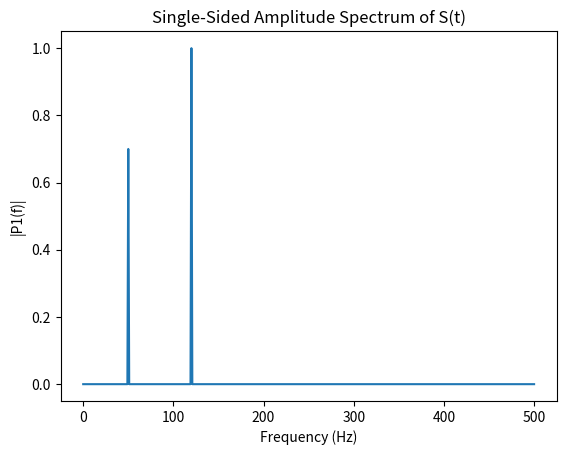

This figure's Python source:
# Fourier Transform in Python
# This script calculates the Fourier Transform of a sample signal and 
# plots its frequency spectrum.

import numpy as np
import matplotlib.pyplot as plt

# Generate a sample signal
Fs = 1000             # Sampling frequency
T = 1.0 / Fs          # Sampling period
L = 1000              # Length of signal
t = np.arange(0, L) * T  # Time vector

# Create a signal composed of two sinusoids
S = 0.7 * np.sin(2 * np.pi * 50 * t) + np.sin(2 * np.pi * 120 * t)

# Compute the Fourier Transform
Y = np.fft.fft(S)

# Compute the two-sided spectrum P2 and the single-sided spectrum P1
P2 = np.abs(Y / L)
P1 = P2[:L // 2 + 1]
P1[1:-1] = 2 * P1[1:-1]

# Define frequency domain
f = Fs * np.arange((L // 2) + 1) / L

# Plot single-sided amplitude spectrum
plt.plot(f, P1)
plt.title('Single-Sided Amplitude Spectrum of S(t)')
plt.xlabel('Frequency (Hz)')
plt.ylabel('|P1(f)|')
plt.show()
